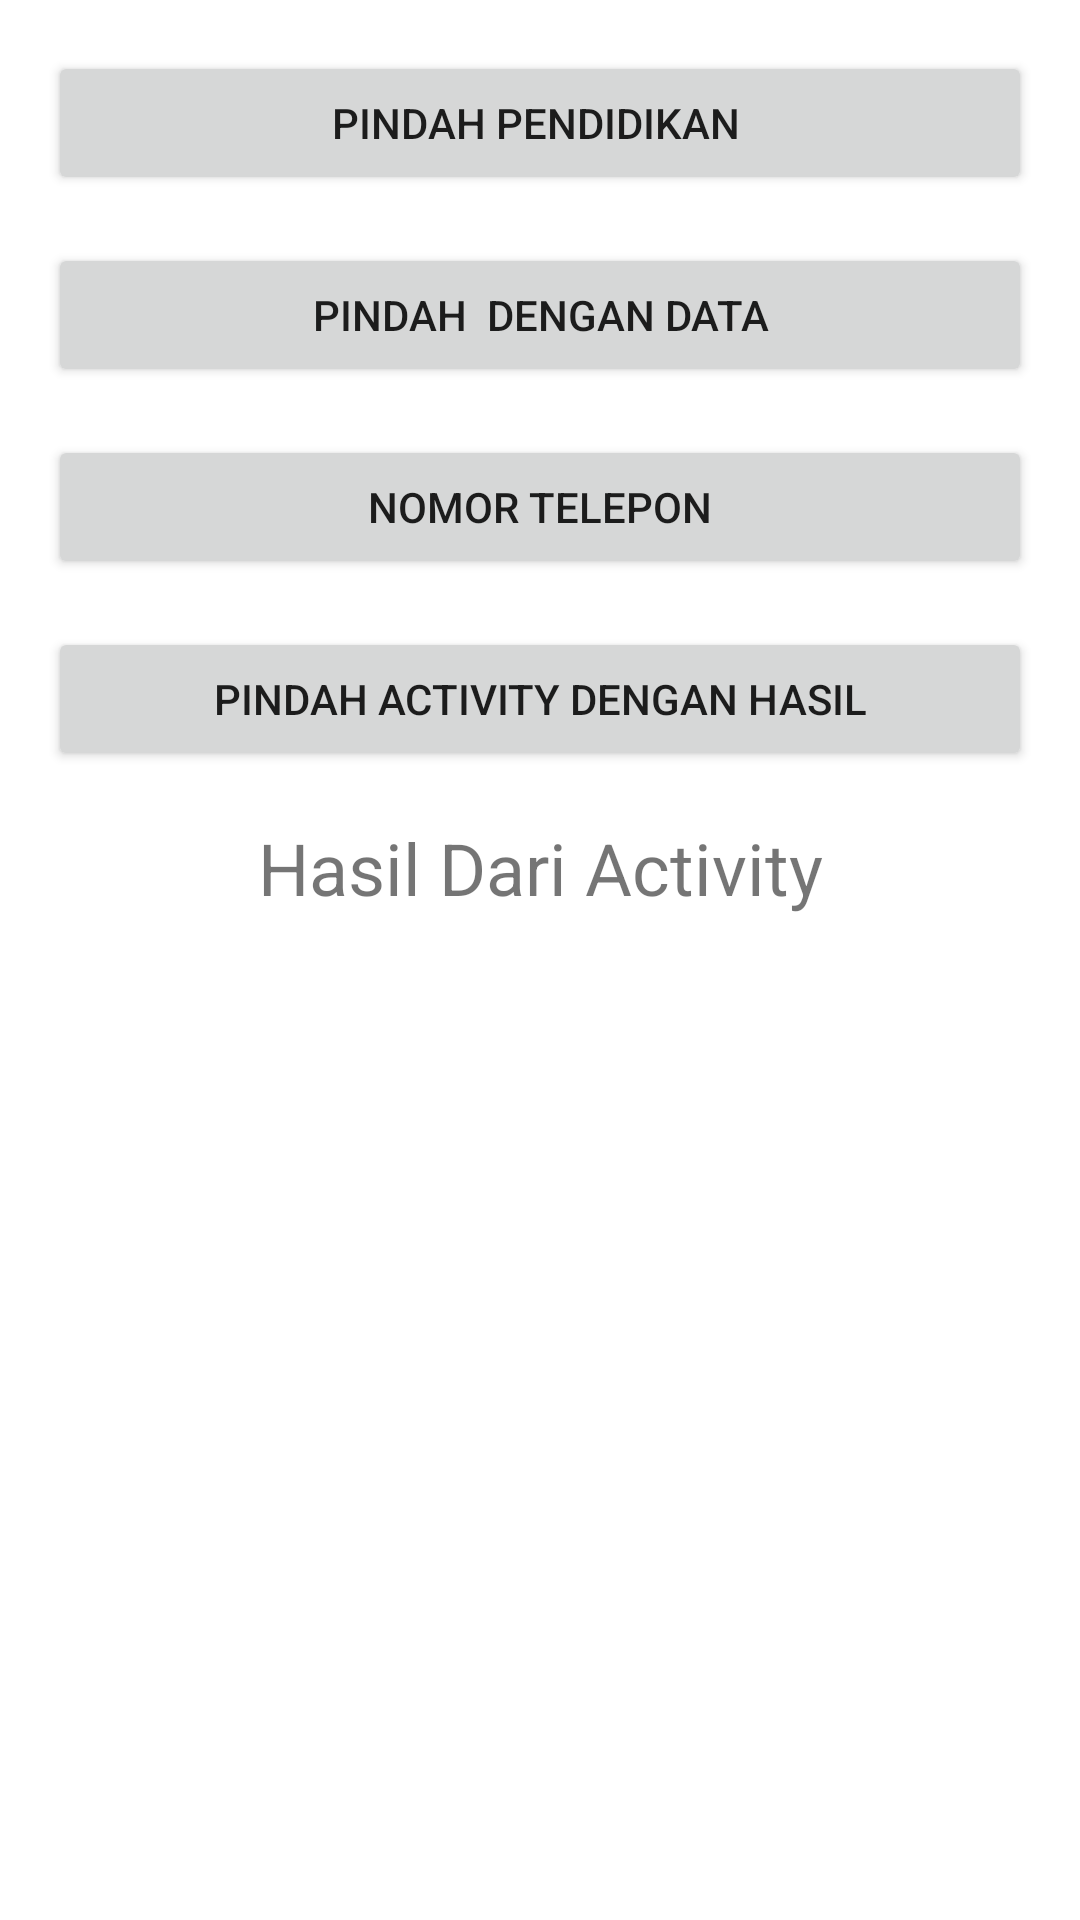

Produce the Android XML layout that renders to this screen, including the resource entries it uses.
<!-- AndroidManifest.xml: application theme Theme.MyIntentAlpi -->
<!-- res/layout/activity_main.xml -->
<?xml version="1.0" encoding="utf-8"?>
<LinearLayout xmlns:android="http://schemas.android.com/apk/res/android"
    xmlns:app="http://schemas.android.com/apk/res-auto"
    xmlns:tools="http://schemas.android.com/tools"
    android:layout_width="match_parent"
    android:layout_height="match_parent"
    tools:context=".MainActivity"
    android:orientation="vertical"
    android:paddingBottom="16dp"
    android:paddingLeft="16dp"
    android:paddingRight="16dp"
    android:paddingTop="@dimen/activity_vertical_margin">
    
    <Button
        android:layout_width="match_parent"
        android:layout_height="wrap_content"
        android:layout_marginBottom="16dp"
        android:text="Pindah pendidikan "
        android:id="@+id/btn_move_activity"/>

    <Button
        android:layout_width="match_parent"
        android:layout_height="wrap_content"
        android:layout_marginBottom="16dp"
        android:text="Pindah  Dengan Data"
        android:id="@+id/btn_move_activity_data"/>
    <Button
        android:layout_width="match_parent"
        android:layout_height="wrap_content"
        android:layout_marginBottom="16dp"
        android:text="@string/dial_number"
        android:id="@+id/btn_dial_number"/>
    <Button
        android:layout_width="match_parent"
        android:layout_height="wrap_content"
        android:layout_marginBottom="16dp"
        android:text="@string/move_with_result"
        android:id="@+id/btn_move_with_result"/>
    <TextView
        android:layout_width="match_parent"
        android:layout_height="wrap_content"
        android:text="@string/result_from_activity"
        android:textSize="24sp"
        android:gravity="center"
        android:id="@+id/tv_result"/>


    

</LinearLayout>
<!-- resources referenced by this layout -->
<resources>
  <dimen name="activity_vertical_margin">17dp</dimen>
  <string name="dial_number">Nomor Telepon</string>
  <string name="move_with_result">Pindah Activity Dengan Hasil</string>
  <string name="result_from_activity">Hasil Dari Activity</string>
  <style name="Theme.MyIntentAlpi" parent="Theme.MaterialComponents.DayNight.DarkActionBar">
          
          <item name="colorPrimary">@color/purple_500</item>
          <item name="colorPrimaryVariant">@color/purple_700</item>
          <item name="colorOnPrimary">@color/white</item>
          
          <item name="colorSecondary">@color/teal_200</item>
          <item name="colorSecondaryVariant">@color/teal_700</item>
          <item name="colorOnSecondary">@color/black</item>
          
          <item name="android:statusBarColor">?attr/colorPrimaryVariant</item>
          
      </style>
  <!-- not gathered from this repository: default colours our renderer supplied (Android Studio template values) -->
  <color name="purple_500">#FF6200EE</color>
  <color name="purple_700">#FF3700B3</color>
  <color name="teal_200">#FF03DAC5</color>
  <color name="teal_700">#FF018786</color>
  <color name="black">#FF000000</color>
  <color name="white">#FFFFFFFF</color>
</resources>
